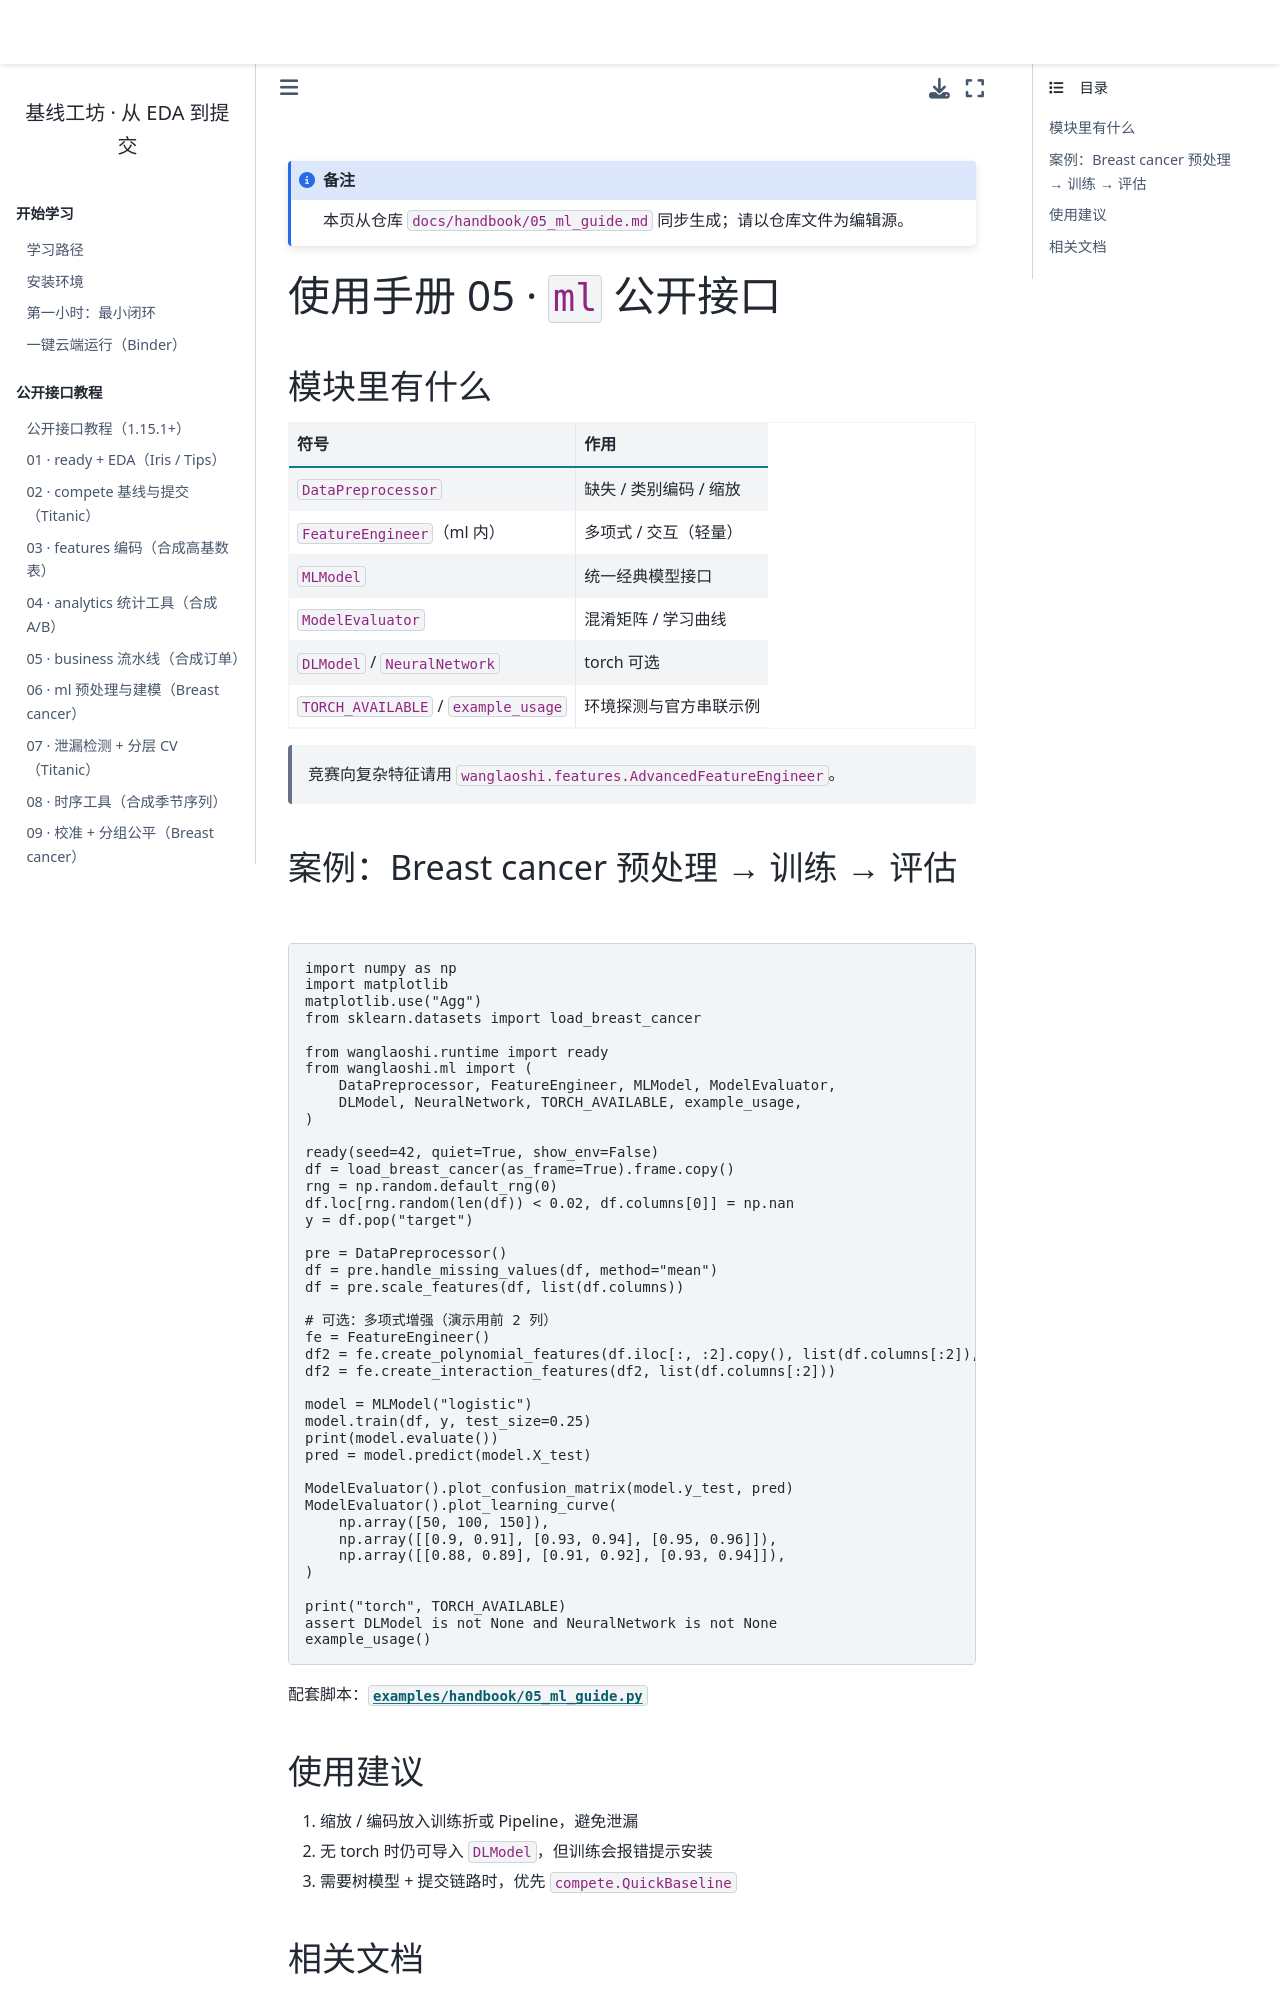

repository: WangLaoShi/wanglaoshi-pypi · page: handbook/05_ml_guide.html · generator: jekyll

# 使用手册 05 · `ml` 公开接口

## 模块里有什么

| 符号 | 作用 |
| --- | --- |
| `DataPreprocessor` | 缺失 / 类别编码 / 缩放 |
| `FeatureEngineer`（ml 内） | 多项式 / 交互（轻量） |
| `MLModel` | 统一经典模型接口 |
| `ModelEvaluator` | 混淆矩阵 / 学习曲线 |
| `DLModel` / `NeuralNetwork` | torch 可选 |
| `TORCH_AVAILABLE` / `example_usage` | 环境探测与官方串联示例 |

> 竞赛向复杂特征请用 `wanglaoshi.features.AdvancedFeatureEngineer`。
